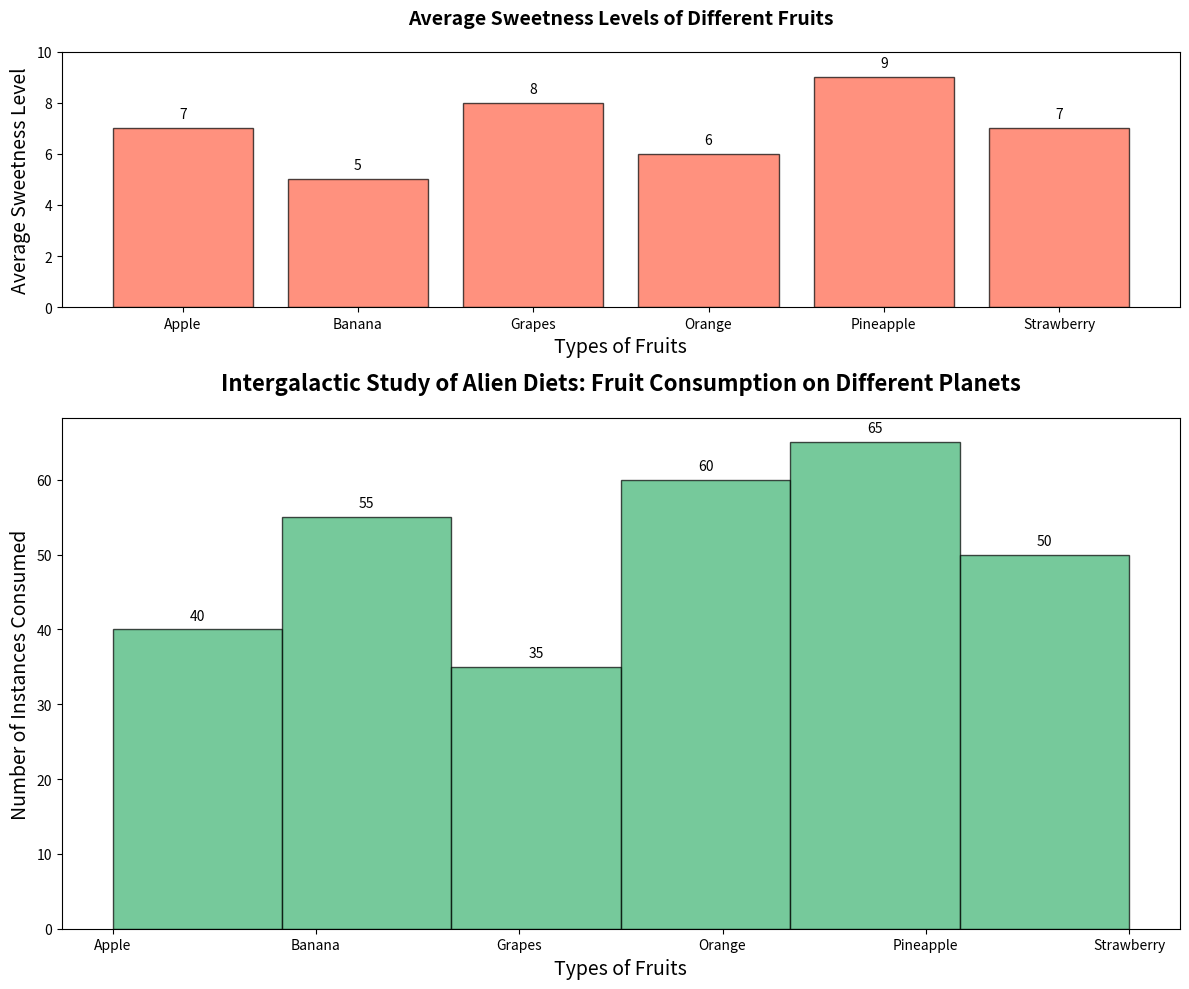

This figure's Python source:
import matplotlib.pyplot as plt
import numpy as np

fruits = ['Apple', 'Banana', 'Grapes', 'Orange', 'Pineapple', 'Strawberry']
consumption_alpha = [15, 25, 10, 5, 30, 20]
consumption_beta = [20, 10, 15, 25, 10, 20]
consumption_gamma = [5, 20, 10, 30, 25, 10]
avg_sweetness_levels = [7, 5, 8, 6, 9, 7]

data = []
for fruit, count in zip(fruits * 3, consumption_alpha + consumption_beta + consumption_gamma):
    data.extend([fruit] * count)

fig, axs = plt.subplots(2, 1, figsize=(12, 10), gridspec_kw={'height_ratios': [1, 2]})

# Place the avg_sweetness_levels bar chart on top
ax1 = axs[0]
ax1.bar(fruits, avg_sweetness_levels, color='tomato', edgecolor='black', alpha=0.7)
ax1.set_title('Average Sweetness Levels of Different Fruits', fontsize=14, fontweight='bold', pad=20)
ax1.set_xlabel('Types of Fruits', fontsize=14)
ax1.set_ylabel('Average Sweetness Level', fontsize=14)
ax1.set_ylim(0, 10)

for i, sweetness in enumerate(avg_sweetness_levels):
    ax1.annotate(f'{sweetness}', xy=(i, sweetness),
                 xytext=(0, 5), textcoords='offset points', ha='center', va='bottom', fontsize=10)

# Place the fruit consumption histogram on the bottom
ax2 = axs[1]
n, bins, patches = ax2.hist(data, bins=len(fruits), edgecolor='black', color='mediumseagreen', alpha=0.7)
ax2.set_title('Intergalactic Study of Alien Diets: Fruit Consumption on Different Planets', fontsize=16, fontweight='bold', pad=20)
ax2.set_xlabel('Types of Fruits', fontsize=14)
ax2.set_ylabel('Number of Instances Consumed', fontsize=14)
ax2.set_xticks(np.arange(len(fruits)))
ax2.set_xticklabels(fruits)

for count, rect in zip(n, patches):
    height = rect.get_height()
    ax2.annotate(f'{int(count)}', xy=(rect.get_x() + rect.get_width() / 2, height),
                 xytext=(0, 5), textcoords='offset points', ha='center', va='bottom', fontsize=10)

plt.tight_layout()
plt.show()
